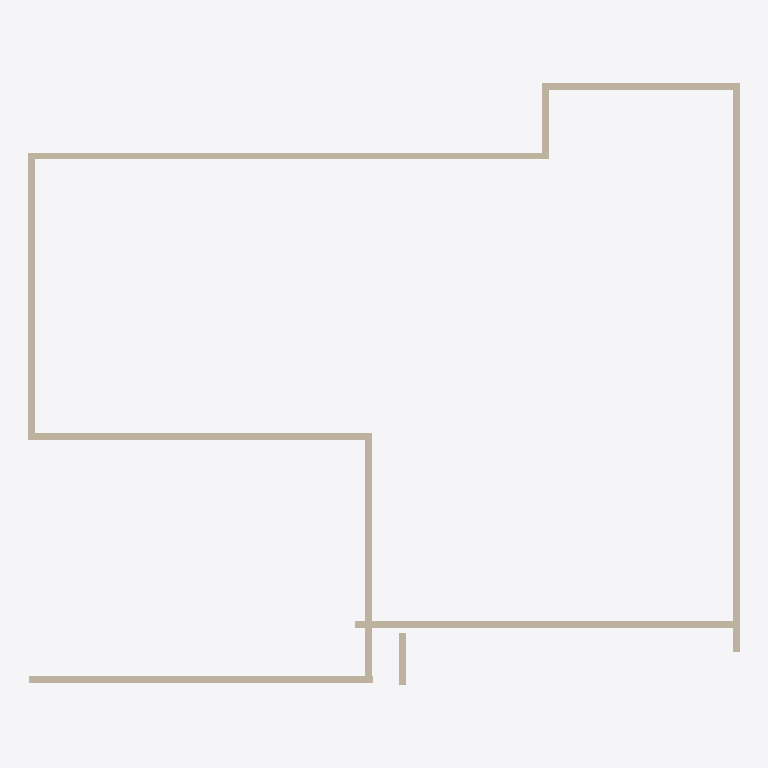
Plan cut of the same IFC building model at storey 'My Storey' (level 0.00 m, cut at 1.40 m), seen from above with north up, elements coloured by IFC class (only those large enough to see are counted): 10 walls (beige). Cut surfaces are drawn darker.
Extent 20.8 m × 17.6 m × 10.1 m (x, y, z). Storeys (1): My Storey at 0.00 m. Elements (11): 11 IfcWall.

HEADER;
FILE_DESCRIPTION(('ViewDefinition[DesignTransferView]'),'2;1');
FILE_NAME('outline-assesor-drawingstest.ifc','2024-04-20T11:13:03-05:00',(),(),'IfcOpenShell v0.7.0-f7c03db75','BlenderBIM 0.0.240402-bf9bddc','Nobody');
FILE_SCHEMA(('IFC4'));
ENDSEC;
DATA;
#1=IFCPROJECT('0fwNXRFDv8F8ISTSUOBfIs',$,'My Project',$,$,$,$,(#23,#35),#18);
#39=IFCSITE('0Wl70WHPj2UfB3S6yLmRwW',$,'My Site',$,$,#62,$,$,$,$,$,$,$,$);
#45=IFCBUILDING('358MDZBUr2h90tmtYA9iRD',$,'My Building',$,$,#68,$,$,$,$,$,$);
#51=IFCBUILDINGSTOREY('2hKArwby50ZhH2ftaH9M0X',$,'My Storey',$,$,#74,$,$,$,$);
#2003=IFCWALL('3kPuw2ZWH38PJLTwRyF1UL',$,'Wall',$,$,#2100,#2014,$,$);
#1846=IFCWALL('2VoxJx3dv9MQinK7GwnVkk',$,'Wall',$,$,#2257,#1857,$,$);
#2106=IFCWALL('3EG5ARi6r2UAC1vU5JcM7f',$,'Wall',$,$,#2267,#2117,$,$);
#1564=IFCWALL('1InbSZjXj4TgvU7fsMUT5Z',$,'Wall',$,$,#1576,#1571,$,$);
#1660=IFCWALL('11UdOpnsbFmxF_KDYaOaFy',$,'Wall',$,$,#2247,#1671,$,$);
#1717=IFCWALL('3v1Ojgu_19GAoQu2Azsv_s',$,'Wall',$,$,#2252,#1728,$,$);
#1603=IFCWALL('1cEK7eDTnFogHE_b2uhgWM',$,'Wall',$,$,#1646,#1614,$,$);
#1941=IFCWALL('0jw7sapiXBQwUaEko0BCIu',$,'Wall',$,$,#2105,#1952,$,$);
#1903=IFCWALL('1xltJB1159Tg1$UDt9s5ga',$,'Wall',$,$,#2262,#1909,$,$);
#2186=IFCWALL('3tuZnMTyjDrx0USnq5ktey',$,'Wall',$,$,#2229,#2197,$,$);
ENDSEC;
